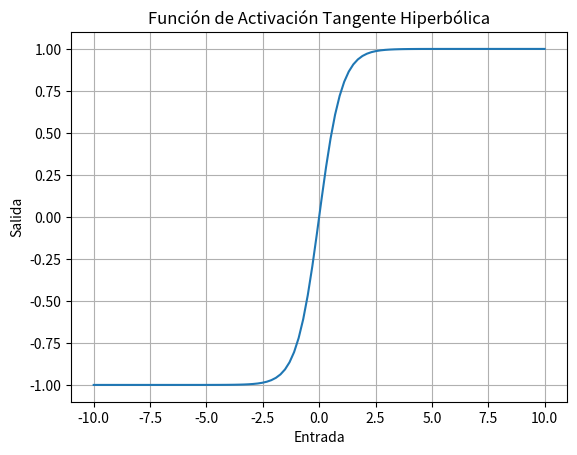

Generate this figure with matplotlib:
import numpy as np
import matplotlib.pyplot as plt

def tanh(x):
    return np.tanh(x)

# Generar valores de entrada
x = np.linspace(-10, 10, 100)

# Calcular la salida de la función tanh
y = tanh(x)

# Plotear la función
plt.plot(x, y)
plt.title('Función de Activación Tangente Hiperbólica')
plt.xlabel('Entrada')
plt.ylabel('Salida')
plt.grid(True)
plt.show()
